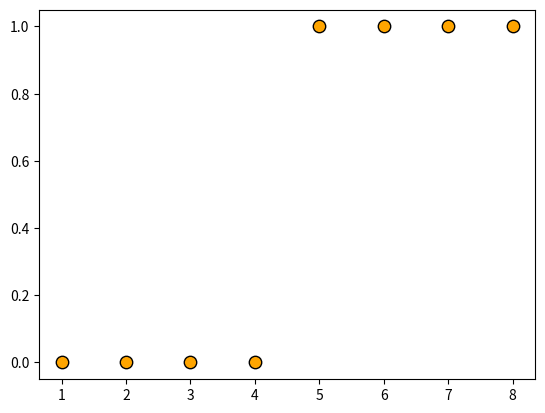

Source code (Python): (Note: this script raises an exception after producing the figure.)
import math
import matplotlib.pyplot as plt
x_data=[1,2,3,4,5,6,7,8]
y_data=[0,0,0,0,1,1,1,1]
def sigmoid(x):
    return 1/(1+math.exp(-x))
def predict(x):
    return sigmoid(1.5*x-6)
predicted_values=[predict(x) for x in x_data]
print("Predicted values")
for i in range(len(x_data)):
    print(f"Study hours:{x_data[i]}------>Pass chance:{predicted_values[i]:.2f}")
plt.scatter(x_data,y_data,color="orange",label="Actual data(Pass/Fail)",s=80,edgecolor="black")
x_range=[i/10 for i in range(0,100)]
y_range=[predict(x)for x in x_range]
plt.plot(x_range,y_range,color="purple",line_width=2.5,label="Logistic regression curve")
plt.title("Data point")
plt.xlabel("Study hours")
plt.ylabel("Pass(1)/Fail(0)")
plt.legend()
plt.show()